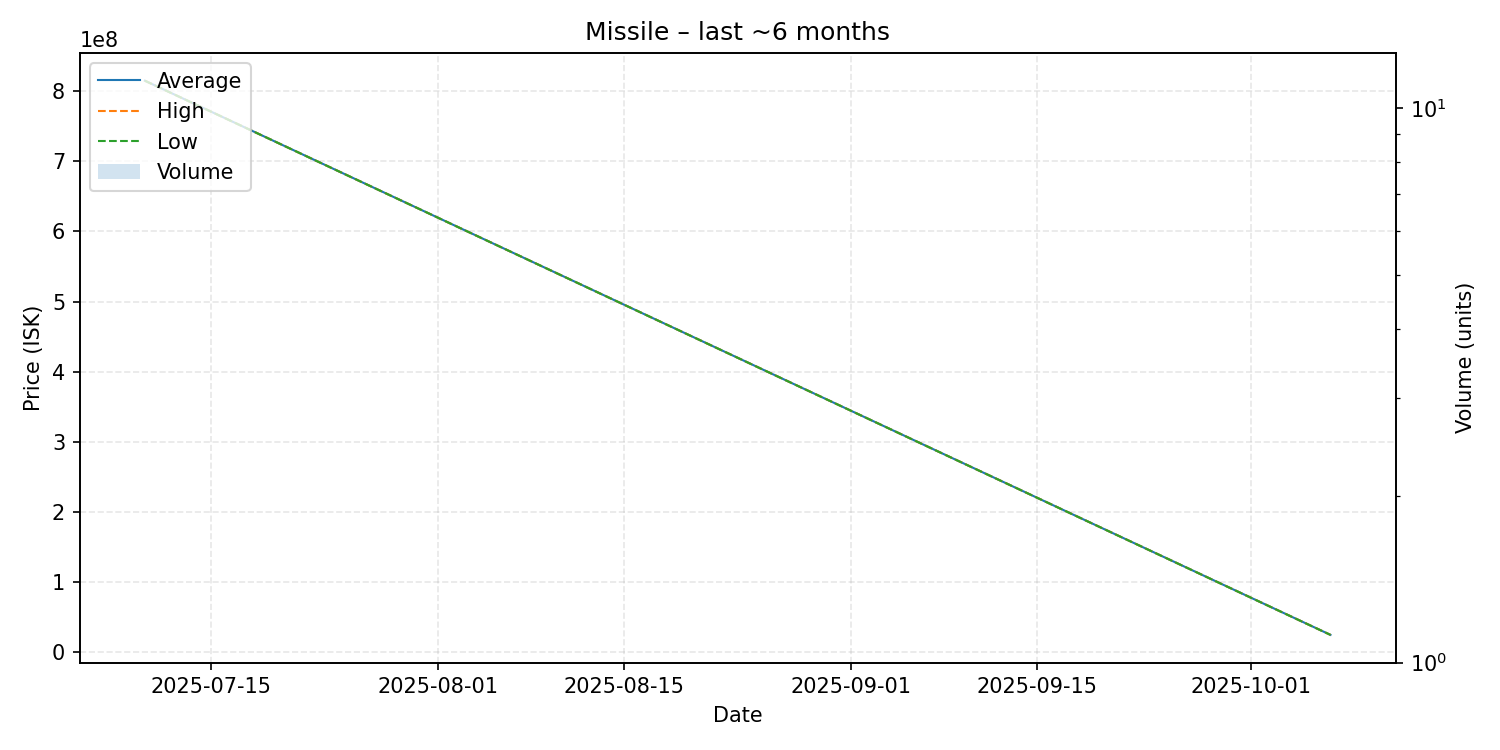

Values plotted in this chart, from the file beside it:
date, average, highest, lowest, order_count, volume
2025-07-10, 815000000, 815000000, 815000000, 1, 1
2025-10-07, 24510000, 24510000, 24510000, 1, 1
